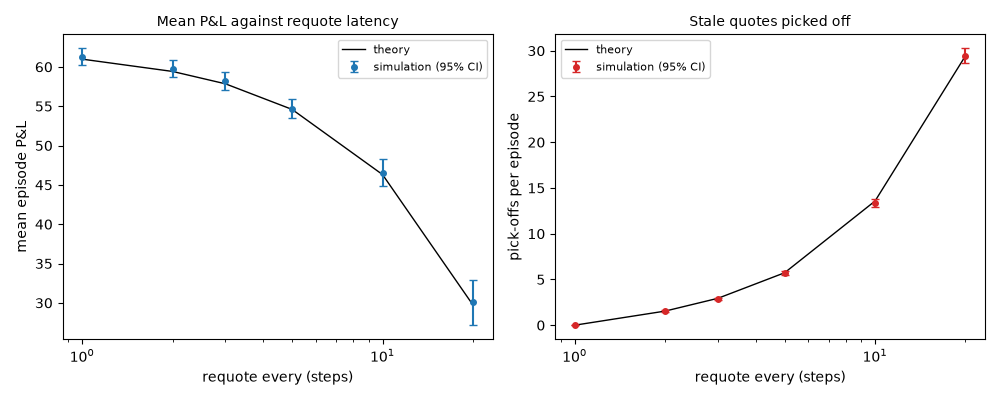

Values plotted in this chart, from the file beside it:
requote_every, mean_pnl, ci_low, ci_high, theory_mean, z_mean, std_pnl, pick_offs, pick_offs_ci_low, pick_offs_ci_high, theory_pick_offs, z_pick_offs, edge_per_pick_off, edge_ci_low, edge_ci_high, fills, spread_capture, share_at_limit
1, 61.3, 60.23, 62.38, 60.98, 0.5827, 17.3, 0, 0, 0, 0, 0, , , , 80.58, 60.84, 0
2, 59.75, 58.66, 60.85, 59.42, 0.5963, 17.65, 1.549, 1.471, 1.627, 1.541, 0.2133, -0.2751, -0.2816, -0.2686, 82, 59.3, 0
3, 58.22, 57.11, 59.34, 57.85, 0.6683, 17.95, 2.838, 2.714, 2.962, 2.941, -1.632, -0.3075, -0.3146, -0.3004, 83.08, 57.74, 0
5, 54.7, 53.47, 55.93, 54.59, 0.1657, 19.82, 5.664, 5.44, 5.888, 5.732, -0.5921, -0.3464, -0.3547, -0.3381, 85.38, 54.38, 0
10, 46.56, 44.85, 48.27, 46.31, 0.2864, 27.61, 13.4, 12.96, 13.84, 13.57, -0.7635, -0.426, -0.4368, -0.4152, 91.17, 46.22, 0
20, 30.07, 27.16, 32.97, 29.73, 0.2262, 46.78, 29.46, 28.64, 30.28, 29.44, 0.04429, -0.5402, -0.5539, -0.5264, 100.6, 29.65, 0
